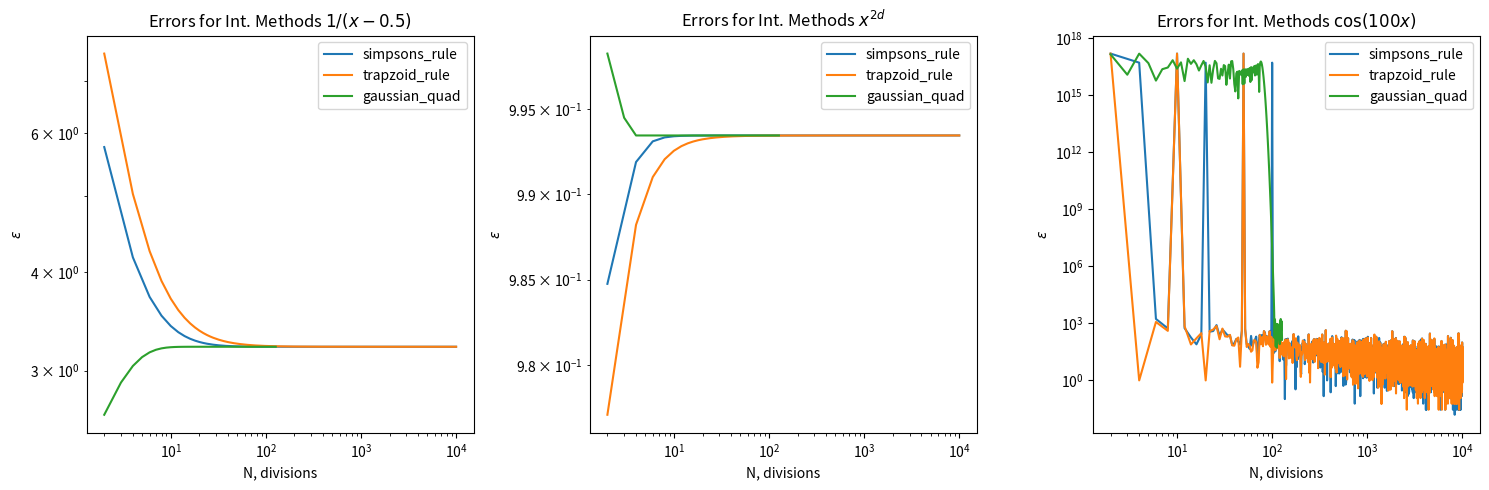

This figure's Python source:
from decimal import Decimal, getcontext
from typing import List

import matplotlib.pyplot as plt
from matplotlib.lines import Line2D
import math
import numpy as np 

class HighPrecisionGaussInt:
    """
    High precision Gaussian quadrature integration using decimal arithmetic
    Equivalent to __float128 precision (~34 decimal digits)
    """
    
    def __init__(self, npoints: int, precision: int = 40):
        # Set precision higher than __float128 (~34 digits) for intermediate calculations
        getcontext().prec = precision
        
        self.lroots: List[Decimal] = []
        self.weight: List[Decimal] = []
        self.lcoef: List[List[Decimal]] = []
        self.precision = precision
        
        # High precision constants
        self.PI = Decimal(str(math.pi)).quantize(Decimal(10) ** -(precision-5))
        # More precise pi calculation
        self.PI = self._calculate_pi_high_precision()
        
        self.init(npoints)
    
    def _calculate_pi_high_precision(self) -> Decimal:
        """Calculate pi to high precision using Machin's formula"""
        # pi/4 = 4*arctan(1/5) - arctan(1/239)
        getcontext().prec = self.precision + 10  # Extra precision for intermediate calc
        
        def arctan_series(x: Decimal, terms: int = None) -> Decimal:
            if terms is None:
                terms = self.precision + 5
            
            x_squared = x * x
            result = x
            term = x
            
            for n in range(1, terms):
                term *= -x_squared
                result += term / (2 * n + 1)
            
            return result
        
        one_fifth = Decimal(1) / Decimal(5)
        one_239 = Decimal(1) / Decimal(239)
        
        pi_quarter = 4 * arctan_series(one_fifth) - arctan_series(one_239)
        pi = 4 * pi_quarter
        
        getcontext().prec = self.precision  # Reset precision
        return pi
    
    def _cos_high_precision(self, x: Decimal) -> Decimal:
        """Calculate cosine using Taylor series"""
        # Reduce x to [0, 2*pi)
        two_pi = 2 * self.PI
        x = x % two_pi
        
        # Use Taylor series: cos(x) = 1 - x^2/2! + x^4/4! - x^6/6! + ...
        result = Decimal(1)
        term = Decimal(1)
        x_squared = x * x
        
        for n in range(1, self.precision + 5):
            term *= -x_squared / (Decimal(2*n-1) * Decimal(2*n))
            result += term
            
            # Stop if term becomes negligible
            if abs(term) < Decimal(10) ** -(self.precision + 2):
                break
        
        return result
    
    def _abs_decimal(self, x: Decimal) -> Decimal:
        """Absolute value for Decimal"""
        return x if x >= 0 else -x
    
    def lege_eval(self, n: int, x: Decimal) -> Decimal:
        """Evaluate Legendre polynomial at x using Horner's method"""
        s = self.lcoef[n][n]
        for i in range(n, 0, -1):
            s = s * x + self.lcoef[n][i - 1]
        return s
    
    def lege_diff(self, n: int, x: Decimal) -> Decimal:
        """Evaluate derivative of Legendre polynomial at x"""
        n_dec = Decimal(n)
        return n_dec * (x * self.lege_eval(n, x) - self.lege_eval(n - 1, x)) / (x * x - Decimal(1))
    
    def init(self, npoints: int):
        """
        Calculates abscissas and weights to high precision
        for n-point quadrature rule
        """
        # Initialize arrays
        self.lroots = [Decimal(0)] * npoints
        self.weight = [Decimal(0)] * npoints
        self.lcoef = [[Decimal(0) for _ in range(npoints + 1)] for _ in range(npoints + 1)]
        
        # Initialize Legendre polynomial coefficients
        self.lcoef[0][0] = Decimal(1)
        self.lcoef[1][1] = Decimal(1)
        
        # Generate Legendre polynomial coefficients using recurrence relation
        for n in range(2, npoints + 1):
            n_dec = Decimal(n)
            n_minus_1 = Decimal(n - 1)
            
            self.lcoef[n][0] = -n_minus_1 * self.lcoef[n - 2][0] / n_dec
            
            for i in range(1, n + 1):
                two_n_minus_1 = Decimal(2 * n - 1)
                self.lcoef[n][i] = ((two_n_minus_1 * self.lcoef[n - 1][i - 1] - 
                                   n_minus_1 * self.lcoef[n - 2][i]) / n_dec)
        
        # Find roots using Newton-Raphson method
        eps = Decimal(10) ** -(self.precision - 5)  # High precision tolerance
        
        for i in range(1, npoints + 1):
            # Initial guess using asymptotic formula
            i_dec = Decimal(i)
            npoints_dec = Decimal(npoints)
            
            # x = cos(π * (i - 0.25) / (npoints + 0.5))
            angle = self.PI * (i_dec - Decimal('0.25')) / (npoints_dec + Decimal('0.5'))
            x = self._cos_high_precision(angle)
            
            # Newton-Raphson iteration
            max_iterations = 100
            for iteration in range(max_iterations):
                x1 = x
                
                # Newton-Raphson step: x_new = x - f(x)/f'(x)
                f_val = self.lege_eval(npoints, x)
                f_prime = self.lege_diff(npoints, x)
                
                if f_prime == 0:
                    break
                    
                x = x - f_val / f_prime
                
                # Check convergence
                if self._abs_decimal(x - x1) <= eps:
                    break
            
            # Store root
            self.lroots[i - 1] = x
            
            # Calculate weight
            x1 = self.lege_diff(npoints, x)
            self.weight[i - 1] = Decimal(2) / ((Decimal(1) - x * x) * x1 * x1)

    def PrintWA(self):
        # Print results with high precision
        print(f"==== {len(self.weight)} ====")
        for i in range(len(self.weight)):
            print(f"Weight: {self.weight[i]}")
            print(f"Root:   {self.lroots[i]}")
            print()
    
    def integ(self, f, a: float, b: float) -> Decimal:
        """
        Integrate function f from a to b using Gaussian quadrature
        """
        a_dec = Decimal(str(a))
        b_dec = Decimal(str(b))
        
        c1 = (b_dec - a_dec) / Decimal(2)
        c2 = (b_dec + a_dec) / Decimal(2)
        sum_val = Decimal(0)
        
        for i in range(len(self.weight)):
            # Convert to float for function evaluation, then back to Decimal
            x_eval = float(c1 * self.lroots[i] + c2)
            f_val = Decimal(str(f(x_eval)))
            sum_val += self.weight[i] * f_val
        
        return c1 * sum_val

def trapzoid_rule(f, n, a, b):
    """
    Integrate function (f) from point (a,b) with n subdivisions using the trapzoid rule
    """

    x = np.linspace(a, b, n+1)

    # we define equal intervals 
    h = (b - a) / n 
    weights = np.array([h/2] + (n-1)*[h] + [h/2], dtype=np.float64)
    evals = f(x)

    return (weights*evals).sum()
def simpsons_rule(f, n, a, b):
    """
    Integrate function (f) from point (a,b) with n subdivisions using the Simpsons rule 

    n has to be even 
    """
    if n % 2 == 0:
        x = np.linspace(a, b, n+1)
        h = (b - a) / n 
        weights = np.ones(n+1)
        weights[0] = h/3
        weights[-1] = h/3

        weights[1:-1:2] = 4*h/3
        weights[2:-1:2] = 2*h/3

        evals = f(x)        

        return (weights*evals).sum()

    else:
        return np.nan 
def gaussian_quad(f, n, a, b):
    xi, wi = np.polynomial.legendre.leggauss(n)
    x = (1/2)*(b-a)*xi + (1/2)*(a + b) # rescale any input a,b into (-1, 1)
    return 0.5*(b-a) * np.sum(wi*f(x))

# Example usage and testing
if __name__ == "__main__":
    import math
    import sys
    # # Create high precision integrator
    # if len(sys.argv)==1: order=10
    # else:
    #    order=int(sys.argv[1])
    # print(f"Creating {order}-point Gaussian quadrature with high precision...")
    # gauss_hp = HighPrecisionGaussInt(order, precision=40)
    # gauss_hp.PrintWA()

    # xsq = lambda x: x**2 
    # excb = lambda x: (1/3)*x**3
    # funcs = [np.exp, xsq]
    # exacts = [np.exp, excb]
    
    x = lambda x: 1/(x - 0.5)
    ex = lambda x: np.log(np.abs(x - 0.5))

    d = 3
    x1 = lambda x: x**(2*d)
    ex1 = lambda x: x**(2*d - 1)/(2*d + 1)

    x2 = lambda x: np.cos(100*x)
    ex2 = lambda x: (1/100)*np.sin(100*x)

    funcs = [x, x1, x2]
    exacts = [ex, ex1, ex2]


    names = ['$1/(x-0.5)$', '$x^{2d}$', '$\cos(100x)$']
    #names = ['e^x', 'x^2']
    ruls = [simpsons_rule, trapzoid_rule, gaussian_quad]
    intervals = [[0.1,0.49], [-1, 1], [0, np.pi]]

    fig, axs = plt.subplots(1, len(funcs), figsize=(5*len(funcs), 5))

    for i,func in enumerate(funcs):   
        axs[i].set_title(f'Errors for Int. Methods {names[i]}')     
        for j, integrator in enumerate(ruls):
            if j == len(ruls) - 1:
                ns = np.arange(2, 128, 1)
            else:
                ns = np.arange(2, int(1e4), 2)

            # create a val for each n
            vals = np.array([integrator(func, n, intervals[i][0], intervals[i][1]) for n in ns])
            true = exacts[i](np.pi)-exacts[i](0)

            err = np.abs(vals-true)/true
            axs[i].plot(ns, err, label=f'{integrator.__name__}')

        axs[i].set_ylabel('$\epsilon$')
        axs[i].set_xlabel('N, divisions')
        axs[i].legend()
        axs[i].set_yscale('log')
        axs[i].set_xscale('log')


    # leg1 = axs[0].legend()
    # slope_handles = [
    #     Line2D([0], [0], color="black", label="$\mathcal{O}(h^{-2})$"),
    #     Line2D([0], [0], color="black", label="$\mathcal{O}(h^{-4})$"),
    # ]
    # leg2 = axs[0].legend(handles=slope_handles, loc="lower right")
    # axs[0].add_artist(leg1)   # keep both legends
  
    # axs[0].plot(np.arange(1, 1e4, 100), np.pow(np.arange(1, 1e4, 100), -2, dtype=np.float64),  color='black',)
    # axs[0].plot(np.arange(1, 1e4, 100), np.power(np.arange(1, 1e4, 100), -4, dtype=np.float64),  color='black',)



    plt.tight_layout()
    #plt.savefig('./Errors.png')
    plt.savefig('./BadErrors.png')



    
